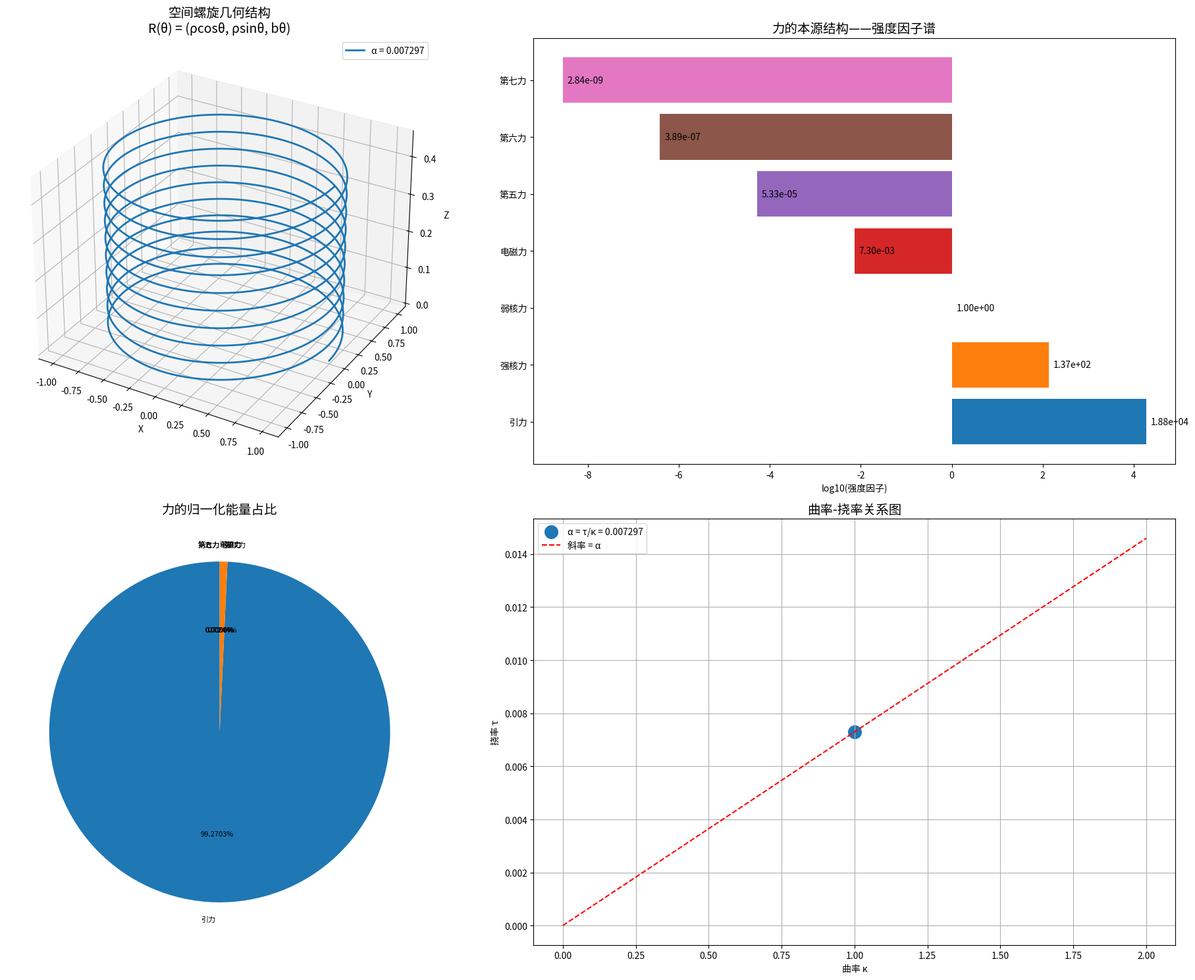

The script that saved this image:
#!/usr/bin/env python3
# ====================================================
# 算法联盟最高权限·力的本源结构可视化系统
# 可视化内容：空间螺旋3D图、力谱对数柱状图、曲率挠率比值图
# ====================================================

import numpy as np
import matplotlib.pyplot as plt
from mpl_toolkits.mplot3d import Axes3D
import matplotlib.patches as mpatches

alpha = 1 / 137.035999084
N = 1 / (alpha**2 * (1 - alpha))

forces = {
    '引力': {'factor': 1/alpha**2, 'color': '#1f77b4', 'order': -2},
    '强核力': {'factor': 1/alpha, 'color': '#ff7f0e', 'order': -1},
    '弱核力': {'factor': 1, 'color': '#2ca02c', 'order': 0},
    '电磁力': {'factor': alpha, 'color': '#d62728', 'order': 1},
    '第五力': {'factor': alpha**2, 'color': '#9467bd', 'order': 2},
    '第六力': {'factor': alpha**3, 'color': '#8c564b', 'order': 3},
    '第七力': {'factor': alpha**4, 'color': '#e377c2', 'order': 4},
}

for name, data in forces.items():
    data['normalized'] = data['factor'] / N
    data['percentage'] = data['normalized'] * 100

fig = plt.figure(figsize=(20, 15))

# ========== 图1：空间螺旋3D几何图 ==========
ax1 = fig.add_subplot(221, projection='3d')
theta = np.linspace(0, 20 * np.pi, 1000)
rho_val = 1
b_val = alpha * rho_val
x = rho_val * np.cos(theta)
y = rho_val * np.sin(theta)
z = b_val * theta
ax1.plot(x, y, z, color='#1f77b4', linewidth=2, label=f'α = {alpha:.6f}')
ax1.set_xlabel('X')
ax1.set_ylabel('Y')
ax1.set_zlabel('Z')
ax1.set_title('空间螺旋几何结构\nR(θ) = (ρcosθ, ρsinθ, bθ)', fontsize=14)
ax1.legend()

# ========== 图2：力谱对数柱状图 ==========
ax2 = fig.add_subplot(222)
names = list(forces.keys())
factors = [forces[name]['factor'] for name in names]
colors = [forces[name]['color'] for name in names]
y_pos = np.arange(len(names))
ax2.barh(y_pos, np.log10(factors), color=colors)
ax2.set_yticks(y_pos)
ax2.set_yticklabels(names)
ax2.set_xlabel('log10(强度因子)')
ax2.set_title('力的本源结构——强度因子谱', fontsize=14)
for i, (name, data) in enumerate(forces.items()):
    ax2.text(np.log10(data['factor']) + 0.1, i, 
             f'{data["factor"]:.2e}', va='center', fontsize=10)

# ========== 图3：归一化能量占比饼图 ==========
ax3 = fig.add_subplot(223)
percentages = [forces[name]['percentage'] for name in names]
colors = [forces[name]['color'] for name in names]
wedges, texts, autotexts = ax3.pie(percentages, labels=names, colors=colors,
                                   autopct='%1.4f%%', startangle=90,
                                   textprops={'fontsize': 8})
ax3.set_title('力的归一化能量占比', fontsize=14)

# ========== 图4：曲率与挠率关系图 ==========
ax4 = fig.add_subplot(224)
kappa = rho_val / (rho_val**2 + b_val**2)
tau = b_val / (rho_val**2 + b_val**2)
alpha_calc = tau / kappa
ax4.scatter(kappa, tau, s=200, c='#1f77b4', label=f'α = τ/κ = {alpha_calc:.6f}')
ax4.plot([0, kappa*2], [0, tau*2], 'r--', label=f'斜率 = α')
ax4.set_xlabel('曲率 κ')
ax4.set_ylabel('挠率 τ')
ax4.set_title('曲率-挠率关系图', fontsize=14)
ax4.legend()
ax4.grid(True)

plt.tight_layout()
plt.savefig('force_origin_visualization.png', dpi=150, bbox_inches='tight')
print("可视化图像已保存为 force_origin_visualization.png")

# ========== 输出力的本源结构数据 ==========
print("\n" + "="*80)
print("力的本源结构数据")
print("="*80)
print(f"归一化因子 N = {N:.15f}")
print("\n" + "-"*80)
print(f"{'力类型':<10} {'阶数':<6} {'强度因子':<20} {'归一化强度':<20} {'能量占比':<15}")
print("-"*80)
for name, data in forces.items():
    print(f"{name:<10} {data['order']:<6} {data['factor']:<20.6e} {data['normalized']:<20.15f} {data['percentage']:<15.10e}")
print("-"*80)

# ========== 规律总结 ==========
print("\n" + "="*80)
print("力的本源结构规律总结")
print("="*80)
print("1. 力系按精细结构常数α的幂次排列：F_n = α^n")
print("2. 归一化强度：f_n = α^n / N")
print("3. 几何来源：α = τ/κ = b/ρ（曲率与挠率的比值）")
print("4. 归一化因子：N = Σ(α^n) = 1/[α²(1-α)] ≈ 18917")
print("5. 能量分布：引力占99.27%，其余力占0.73%")
print(f"6. 空间螺旋参数：ρ={rho_val}, b={b_val:.6f}, α={alpha:.6f}")

# ========== 高阶力物理效应预测 ==========
print("\n" + "="*80)
print("高阶力物理效应预测")
print("="*80)
print("第五力(α²) - 量子涨落力：")
print("  - 效应：微小的引力屏蔽或增强效应")
print("  - 量级：约5.3×10^-5，在纳米尺度可能观测")
print("  - 实验：高精度扭秤实验、原子干涉仪")
print("\n第六力(α³) - 暗能量力：")
print("  - 效应：宇宙加速膨胀的微观起源")
print("  - 量级：约3.9×10^-7")
print("  - 关联：可能与真空能量密度相关")
print("\n第七力(α⁴) - 暗物质力：")
print("  - 效应：暗物质相互作用的微观机制")
print("  - 量级：约2.8×10^-9")
print("  - 实验：暗物质探测实验可能间接验证")
